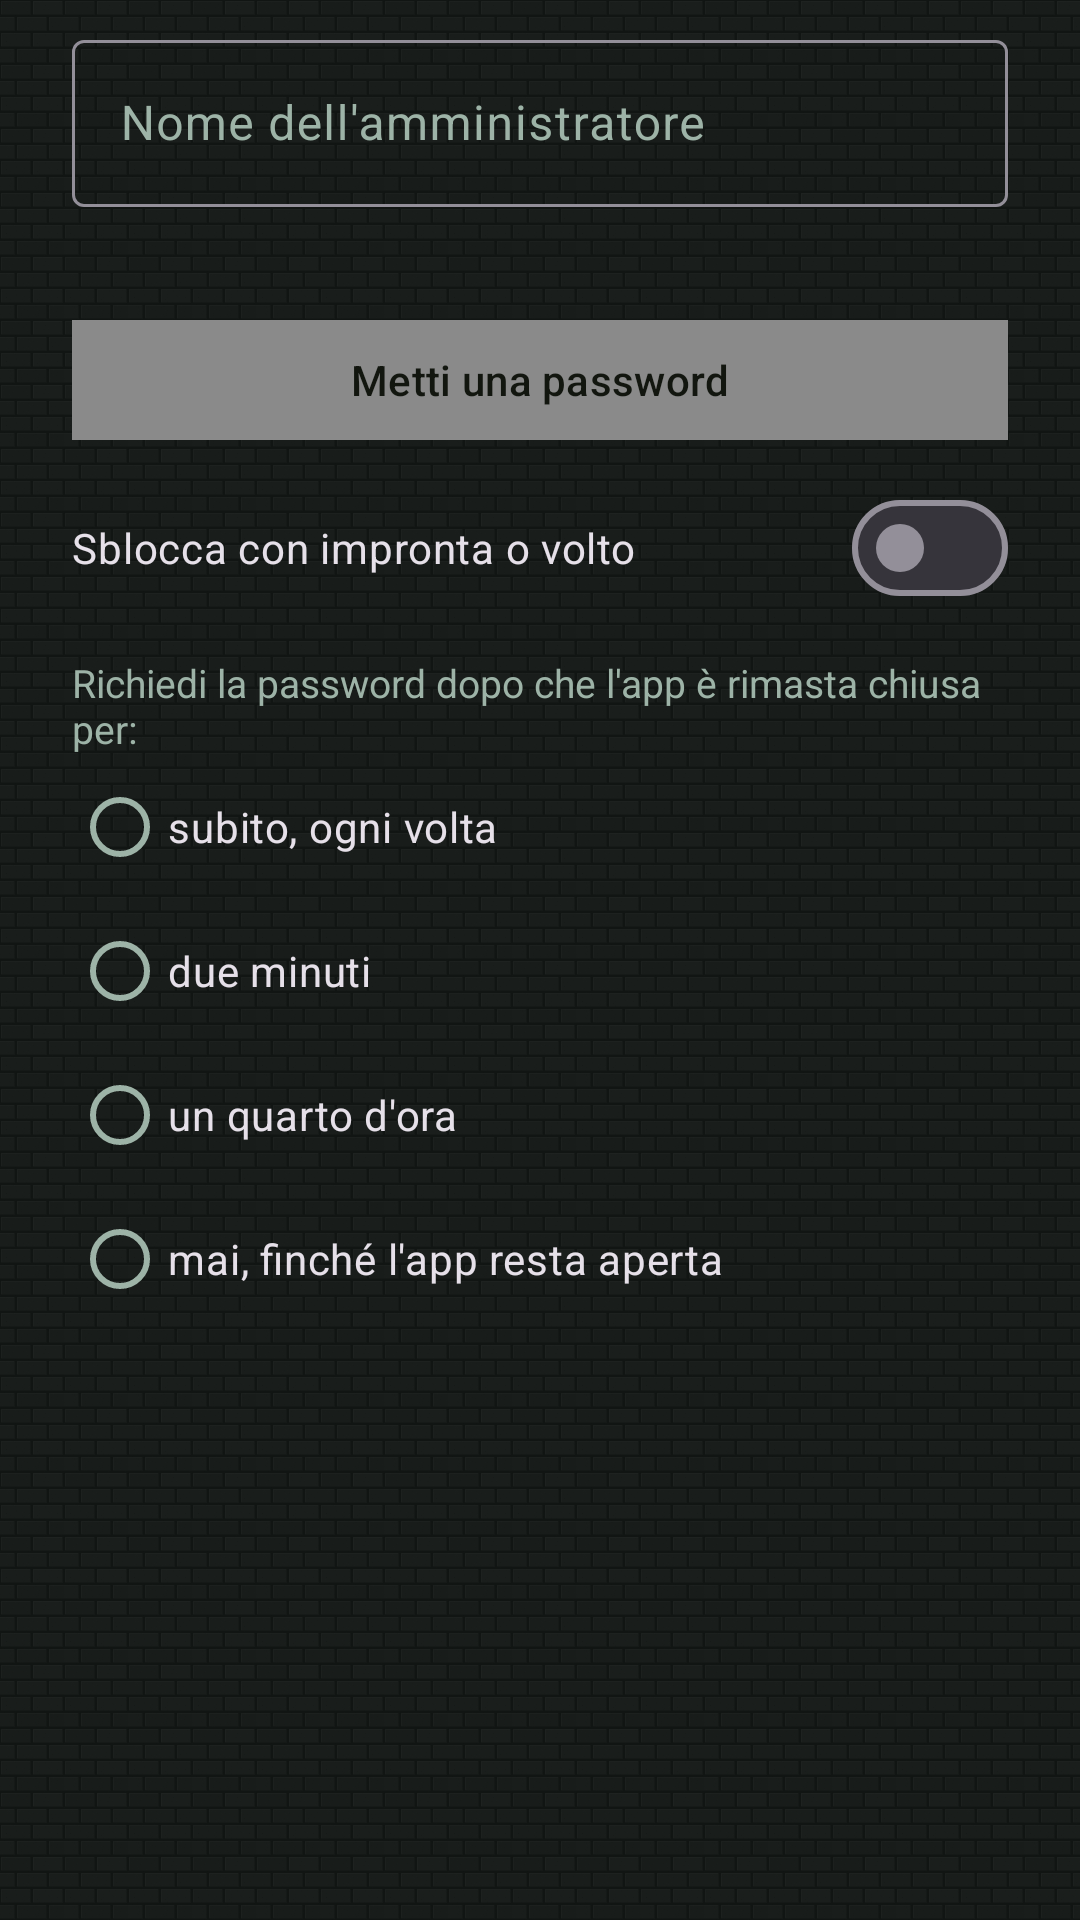

This screen was rendered from an Android layout file. Write that file and the resources it references.
<!-- AndroidManifest.xml: application theme Theme.McMonitor -->
<!-- res/layout/dialog_lock_settings.xml -->
<?xml version="1.0" encoding="utf-8"?>
<androidx.core.widget.NestedScrollView xmlns:android="http://schemas.android.com/apk/res/android"
    android:layout_width="match_parent"
    android:layout_height="wrap_content">

    <LinearLayout
        android:layout_width="match_parent"
        android:layout_height="wrap_content"
        android:orientation="vertical"
        android:paddingStart="24dp"
        android:paddingTop="8dp"
        android:paddingEnd="24dp"
        android:paddingBottom="8dp">

        <com.google.android.material.textfield.TextInputLayout
            android:layout_width="match_parent"
            android:layout_height="wrap_content"
            android:hint="Nome dell'amministratore">

            <com.google.android.material.textfield.TextInputEditText
                android:id="@+id/nome"
                android:layout_width="match_parent"
                android:layout_height="wrap_content"
                android:inputType="textCapWords"
                android:maxLength="20"
                android:maxLines="1" />
        </com.google.android.material.textfield.TextInputLayout>

        <TextView
            android:id="@+id/statoBlocco"
            android:layout_width="match_parent"
            android:layout_height="wrap_content"
            android:layout_marginTop="8dp"
            android:textColor="@color/text_dim"
            android:textSize="13sp" />

        <com.google.android.material.button.MaterialButton
            android:id="@+id/btnPassword"
            style="@style/McButton"
            android:layout_width="match_parent"
            android:layout_height="wrap_content"
            android:layout_marginTop="8dp"
            android:text="Metti una password" />

        <com.google.android.material.button.MaterialButton
            android:id="@+id/btnTogli"
            style="@style/McButton.Text"
            android:layout_width="match_parent"
            android:layout_height="wrap_content"
            android:text="Togli la password"
            android:visibility="gone" />

        <com.google.android.material.materialswitch.MaterialSwitch
            android:id="@+id/biometria"
            android:layout_width="match_parent"
            android:layout_height="wrap_content"
            android:layout_marginTop="8dp"
            android:text="Sblocca con impronta o volto" />

        <TextView
            android:layout_width="match_parent"
            android:layout_height="wrap_content"
            android:layout_marginTop="12dp"
            android:text="Richiedi la password dopo che l'app è rimasta chiusa per:"
            android:textColor="@color/text_dim"
            android:textSize="13sp" />

        <RadioGroup
            android:id="@+id/attesa"
            android:layout_width="match_parent"
            android:layout_height="wrap_content">

            <RadioButton
                android:id="@+id/subito"
                android:layout_width="match_parent"
                android:layout_height="wrap_content"
                android:text="subito, ogni volta" />

            <RadioButton
                android:id="@+id/dueMinuti"
                android:layout_width="match_parent"
                android:layout_height="wrap_content"
                android:text="due minuti" />

            <RadioButton
                android:id="@+id/quindiciMinuti"
                android:layout_width="match_parent"
                android:layout_height="wrap_content"
                android:text="un quarto d'ora" />

            <RadioButton
                android:id="@+id/mai"
                android:layout_width="match_parent"
                android:layout_height="wrap_content"
                android:text="mai, finché l'app resta aperta" />
        </RadioGroup>
    </LinearLayout>
</androidx.core.widget.NestedScrollView>
<!-- resources referenced by this layout -->
<resources>
  <color name="text_dim">#9DB3A7</color>
  <style name="McButton" parent="Widget.Material3.Button">
          <item name="cornerRadius">0dp</item>
          <item name="backgroundTint">@color/stone</item>
          <item name="android:textColor">@color/stone_text</item>
          <item name="android:textAllCaps">false</item>
          <item name="rippleColor">#33FFFFFF</item>
      </style>
  <style name="McButton.Text" parent="Widget.Material3.Button.TextButton">
          <item name="cornerRadius">0dp</item>
          <item name="android:textColor">@color/grass</item>
          <item name="android:textAllCaps">false</item>
      </style>
  <style name="Theme.McMonitor" parent="Theme.Material3.Dark.NoActionBar">
          <item name="colorPrimary">@color/grass</item>
          <item name="colorOnPrimary">#06120B</item>
          <item name="colorPrimaryContainer">@color/grass_dark</item>
          <item name="colorOnPrimaryContainer">@color/text</item>
          <item name="colorSecondary">@color/dirt</item>
          <item name="colorError">@color/danger</item>
          <item name="android:colorBackground">@color/bg</item>
          <item name="colorSurface">@color/surface</item>
          <item name="colorSurfaceVariant">@color/surface_high</item>
          <item name="colorOnSurface">@color/text</item>
          <item name="colorOnSurfaceVariant">@color/text_dim</item>
          <item name="android:statusBarColor" tools:targetApi="l">@color/surface</item>
          <item name="android:navigationBarColor" tools:targetApi="l">@color/bg</item>
  
          
          <item name="android:windowBackground">@drawable/bg_window_stone</item>
          <item name="materialButtonStyle">@style/McButton</item>
          <item name="materialButtonOutlinedStyle">@style/McButton.Outlined</item>
          <item name="materialCardViewStyle">@style/McCard</item>
          <item name="shapeAppearanceSmallComponent">@style/McShape</item>
          <item name="shapeAppearanceMediumComponent">@style/McShape</item>
          <item name="shapeAppearanceLargeComponent">@style/McShape</item>
      </style>
  <color name="stone">#8A8A8A</color>
  <color name="stone_text">#12160F</color>
  <color name="grass">#5FBF6B</color>
  <color name="grass_dark">#2E7D32</color>
  <color name="text">#E6F0EA</color>
  <color name="dirt">#8D6E63</color>
  <color name="danger">#EF5350</color>
  <color name="bg">#0E1512</color>
  <color name="surface">#16211C</color>
  <color name="surface_high">#1D2C25</color>
  <!-- drawable bg_window_stone (drawable) -->
  <?xml version="1.0" encoding="utf-8"?>
  <layer-list xmlns:android="http://schemas.android.com/apk/res/android">
      <item>
          <bitmap
              android:src="@drawable/tile_stone"
              android:tileModeX="repeat"
              android:tileModeY="repeat" />
      </item>
      <item>
          <color android:color="#D9080C0A" />
      </item>
  </layer-list>
  <style name="McButton.Outlined" parent="Widget.Material3.Button.OutlinedButton">
          <item name="cornerRadius">0dp</item>
          <item name="strokeColor">@color/stone_edge</item>
          <item name="strokeWidth">2dp</item>
          <item name="android:textColor">@color/grass</item>
          <item name="android:textAllCaps">false</item>
      </style>
  <style name="McCard" parent="Widget.Material3.CardView.Filled">
          <item name="cardCornerRadius">0dp</item>
          <item name="cardBackgroundColor">@color/surface</item>
          <item name="strokeColor">@color/stone_edge</item>
          <item name="strokeWidth">2dp</item>
          <item name="cardElevation">0dp</item>
      </style>
  <style name="McShape" parent="ShapeAppearance.Material3.SmallComponent">
          <item name="cornerFamily">rounded</item>
          <item name="cornerSize">0dp</item>
      </style>
  <!-- drawable tile_stone: png bitmap (drawable-nodpi, 1621 bytes) -->
  <color name="stone_edge">#5C5C5C</color>
</resources>
